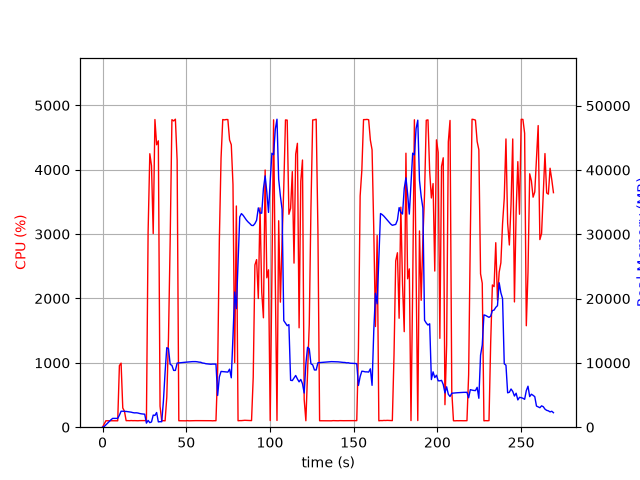

Values plotted in this chart, from the file beside it:
elapsed_time, nproc, cpu, mem_real, mem_virtual
3.814697265625e-05, 1, 0.0, 7.934, 3185
1.006, 1, 51.7, 109.1, 774.8
2.013, 1, 100.3, 375.1, 1895
3.019, 1, 99.4, 637.1, 3181
4.026, 1, 100.3, 919.1, 3181
5.033, 1, 100.3, 1155, 5741
6.04, 1, 100.3, 1369, 5229
7.047, 1, 99.3, 1369, 5229
8.054, 1, 100.3, 1369, 5229
9.061, 1, 99.3, 1369, 5229
10.07, 1, 956.7, 1864, 9552
11.07, 1, 995.0, 2485, 10190
12.08, 1, 298.6, 2485, 10190
13.09, 1, 248.2, 2459, 10230
14.1, 1, 101.4, 2452, 10230
15.1, 1, 102.2, 2412, 10230
16.11, 1, 101.0, 2383, 10230
17.12, 1, 103.1, 2336, 10230
18.13, 1, 101.1, 2267, 10230
19.14, 1, 102.1, 2226, 10230
20.15, 1, 101.0, 2240, 10326
21.16, 1, 100.0, 2205, 10326
22.17, 1, 102.1, 2130, 10326
23.18, 1, 102.1, 2079, 10326
24.18, 1, 101.1, 2057, 10326
25.19, 1, 101.1, 2021, 10326
26.2, 1, 103.0, 632.4, 10326
27.21, 1, 3033, 1056, 10362
28.23, 1, 4248, 705.9, 10378
29.24, 1, 4062, 817.8, 10398
30.26, 1, 3008, 1883, 10994
31.29, 1, 4780, 1825, 10994
32.3, 1, 4387, 2282, 10994
33.32, 1, 4449, 825.4, 10994
34.34, 1, 326.0, 860.7, 12028
35.35, 1, 99.3, 849.2, 12028
36.36, 1, 101.3, 4059, 38348
37.36, 1, 99.3, 8589, 38348
38.37, 1, 466.8, 12368, 38348
39.38, 1, 1377, 12220, 38348
40.39, 1, 2892, 9778, 38348
41.43, 1, 4778, 9615, 38348
42.47, 1, 4758, 8831, 38348
43.51, 1, 4785, 8829, 38348
44.55, 1, 4149, 9971, 39138
45.55, 1, 100.4, 10000, 39138
46.56, 1, 100.2, 10025, 39138
47.57, 1, 100.2, 10053, 39138
48.58, 1, 100.3, 10085, 39138
49.58, 1, 99.2, 10107, 39138
50.59, 1, 102.2, 10130, 39138
51.6, 1, 99.3, 10162, 39138
52.61, 1, 100.3, 10194, 39138
53.61, 1, 101.3, 10197, 39138
54.62, 1, 101.3, 10203, 39138
55.63, 1, 102.0, 10201, 39138
56.64, 1, 102.0, 10169, 39138
57.65, 1, 101.0, 10118, 39138
58.66, 1, 101.2, 10096, 39138
59.67, 1, 102.0, 9984, 39138
... 207 more rows
